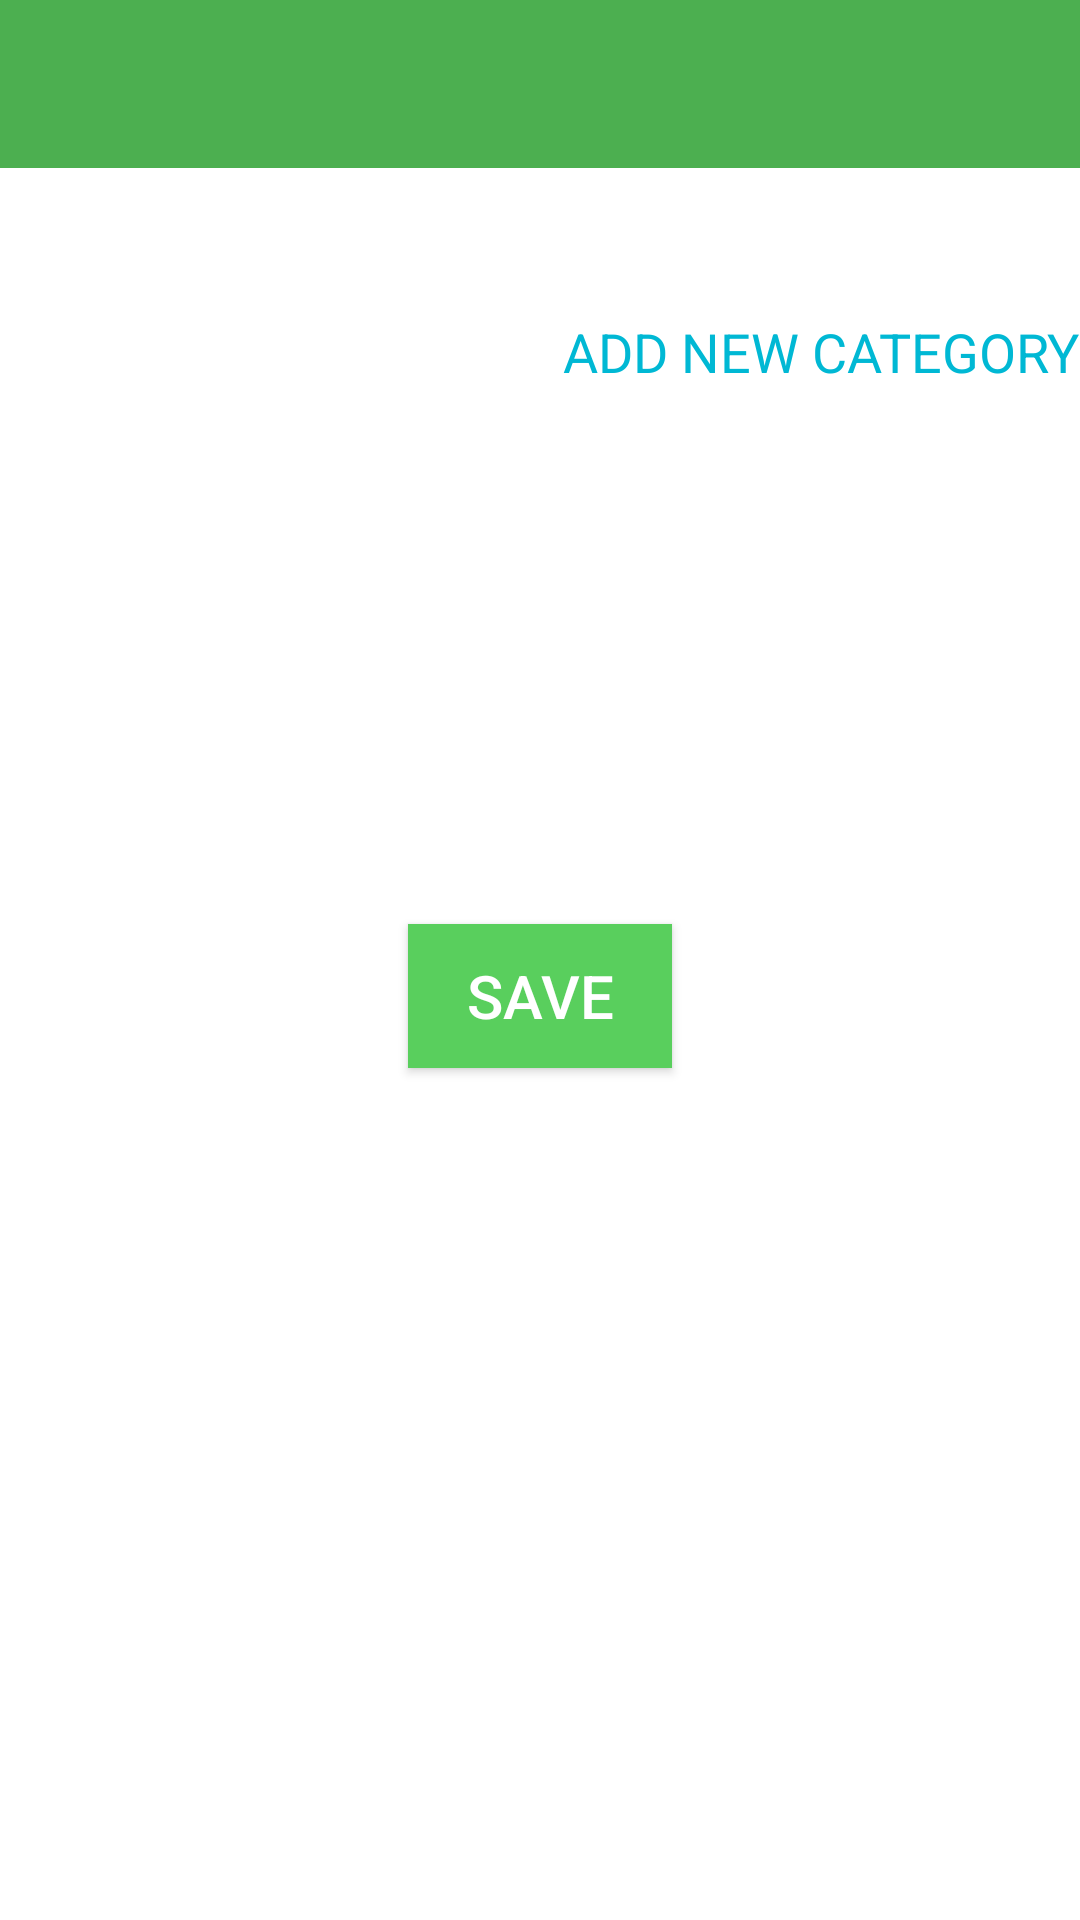

Produce the Android XML layout that renders to this screen, including the resource entries it uses.
<!-- AndroidManifest.xml: application theme AccountantAppStyle -->
<!-- res/layout/content_for_costs_layout.xml -->
<?xml version="1.0" encoding="utf-8"?>
<LinearLayout xmlns:android="http://schemas.android.com/apk/res/android"
    xmlns:tools="http://schemas.android.com/tools" android:layout_width="match_parent"
    android:layout_height="match_parent"
    android:orientation="vertical"
    android:background="#FFFFFF"
    tools:context="com.erminesoft.my_account.myacount.ui.activities.ContentForCostsActivity">

    <android.support.design.widget.AppBarLayout
        android:layout_width="match_parent"
        android:layout_height="wrap_content"
        android:fitsSystemWindows="true"
        android:theme="@style/AccountantAppStyle">

        <android.support.v7.widget.Toolbar
            android:id="@+id/actionBar"
            android:layout_width="match_parent"
            android:layout_height="?android:attr/actionBarSize" />


    </android.support.design.widget.AppBarLayout>



    <Spinner
        android:layout_width="match_parent"
        android:layout_height="wrap_content"
        android:id="@+id/spinner"
        android:spinnerMode="dropdown" />

    <TextView
        android:id="@+id/transferToCategory"
        android:layout_width="wrap_content"
        android:layout_height="wrap_content"
        android:text="@string/transfer_add_category"
        android:textSize="18sp"
        android:paddingTop="25dp"
        android:textColor="@color/colorBlue"
        android:layout_gravity="right"/>


    <EditText
        android:id="@+id/EditTextNameCosts"
        android:hint="@string/enter_name_cost"
        android:layout_width="match_parent"
        android:layout_height="wrap_content"
        android:layout_marginTop="33dp" />

    <EditText
        android:id="@+id/EditTextSumCosts"
        android:hint="@string/enter_amount_cost"
        android:inputType="numberDecimal"
        android:layout_width="match_parent"
        android:layout_height="wrap_content"
        android:layout_marginTop="33dp" />

    <Button
        android:id="@+id/ButtonConfirmChoice"
        android:text="@string/ConfirmTextButton"
        android:textSize="20sp"
        android:layout_width="wrap_content"
        android:layout_height="wrap_content"
        android:layout_marginTop="30dp"
        android:layout_gravity="center"
        android:background="@color/main_screen_income_button_light_green"/>


</LinearLayout>
<!-- resources referenced by this layout -->
<resources>
  <color name="colorBlue">#00B8D4</color>
  <color name="main_screen_income_button_light_green">#59CF5D</color>
  <string name="ConfirmTextButton">SAVE</string>
  <string name="enter_amount_cost">Enter amount</string>
  <string name="enter_name_cost">Enter name</string>
  <string name="transfer_add_category">ADD NEW CATEGORY</string>
  <style name="AccountantAppStyle" parent="Theme.AppCompat.NoActionBar">
          
          <item name="colorPrimary">@color/colorPrimary</item>
          <item name="colorPrimaryDark">@color/colorPrimaryDark</item>
          <item name="colorAccent">@color/colorAccent</item>
      </style>
  <color name="colorPrimary">#4CAF50</color>
  <color name="colorPrimaryDark">#388E3C</color>
  <color name="colorAccent">#FF4081</color>
</resources>
